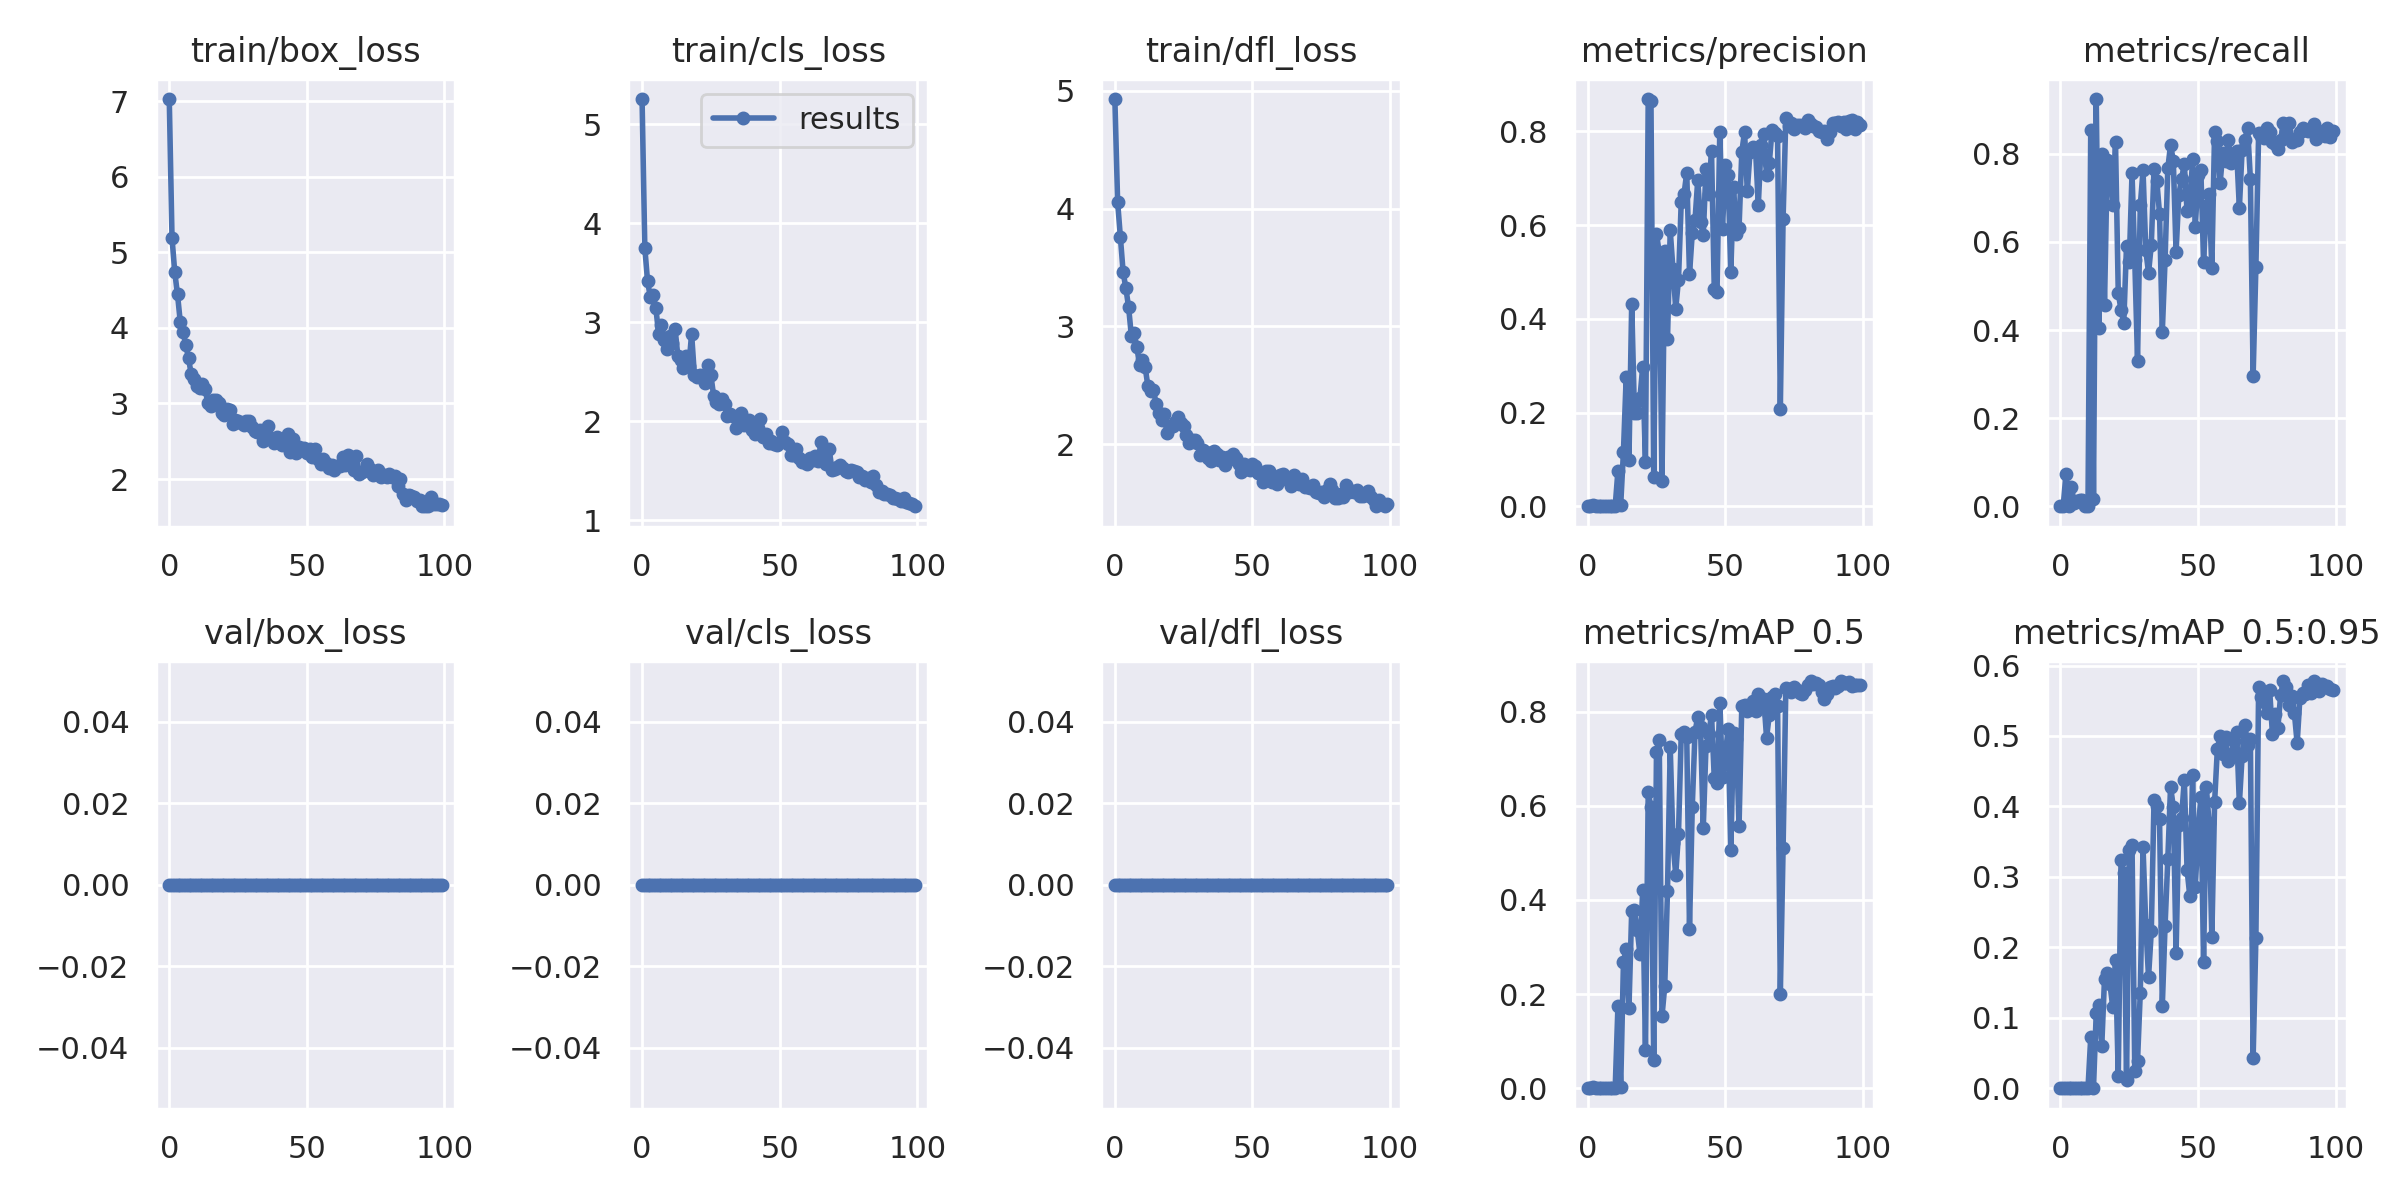

Data behind this chart, as committed beside it:
epoch, train/box_loss, train/cls_loss, train/dfl_loss, metrics/precision, metrics/recall, metrics/mAP_0.5, metrics/mAP_0.5:0.95, val/box_loss, val/cls_loss, val/dfl_loss, x/lr0, x/lr1, x/lr2
0, 7.028, 5.254, 4.93, 0, 0, 0, 0, 0, 0, 0, 0.0712, 0.0032, 0.0032
1, 5.19, 3.752, 4.059, 0, 0, 0, 0, 0, 0, 0, 0.04144, 0.006436, 0.006436
2, 4.735, 3.412, 3.76, 0.002837, 0.07389, 0.001653, 0.0005542, 0, 0, 0, 0.01161, 0.009606, 0.009606
3, 4.442, 3.256, 3.463, 0, 0, 0, 0, 0, 0, 0, 0.009703, 0.009703, 0.009703
4, 4.079, 3.271, 3.325, 0.001071, 0.04433, 0.0006231, 0.0001732, 0, 0, 0, 0.009703, 0.009703, 0.009703
5, 3.947, 3.147, 3.162, 0.0001786, 0.007389, 9.186e-05, 1.2177e-05, 0, 0, 0, 0.009604, 0.009604, 0.009604
6, 3.777, 2.884, 2.919, 0.0002976, 0.01231, 0.0001709, 4.3549e-05, 0, 0, 0, 0.009505, 0.009505, 0.009505
7, 3.595, 2.972, 2.945, 0.0005623, 0.01478, 0.0001896, 2.4981e-05, 0, 0, 0, 0.009406, 0.009406, 0.009406
8, 3.383, 2.821, 2.824, 0.0003684, 0.01478, 0.0002082, 4.734e-05, 0, 0, 0, 0.009307, 0.009307, 0.009307
9, 3.32, 2.732, 2.669, 0, 0, 0, 0, 0, 0, 0, 0.009208, 0.009208, 0.009208
10, 3.233, 2.859, 2.713, 0, 0, 0, 0, 0, 0, 0, 0.009109, 0.009109, 0.009109
11, 3.205, 2.785, 2.658, 0.07585, 0.8543, 0.1742, 0.07231, 0, 0, 0, 0.00901, 0.00901, 0.00901
12, 3.255, 2.933, 2.492, 0.002358, 0.01724, 0.00177, 0.0004067, 0, 0, 0, 0.008911, 0.008911, 0.008911
13, 3.196, 2.657, 2.456, 0.1161, 0.9244, 0.2674, 0.1072, 0, 0, 0, 0.008812, 0.008812, 0.008812
14, 3.007, 2.62, 2.465, 0.2766, 0.4042, 0.2957, 0.1177, 0, 0, 0, 0.008713, 0.008713, 0.008713
15, 2.969, 2.532, 2.343, 0.09959, 0.7993, 0.1695, 0.05944, 0, 0, 0, 0.008614, 0.008614, 0.008614
16, 3.05, 2.653, 2.263, 0.4323, 0.4563, 0.377, 0.1553, 0, 0, 0, 0.008515, 0.008515, 0.008515
17, 3.039, 2.553, 2.204, 0.1985, 0.7853, 0.3786, 0.1639, 0, 0, 0, 0.008416, 0.008416, 0.008416
18, 3.006, 2.882, 2.261, 0.2001, 0.7729, 0.3365, 0.1474, 0, 0, 0, 0.008317, 0.008317, 0.008317
19, 2.87, 2.47, 2.096, 0.2312, 0.6841, 0.285, 0.115, 0, 0, 0, 0.008218, 0.008218, 0.008218
20, 2.843, 2.445, 2.151, 0.2982, 0.8259, 0.4218, 0.1822, 0, 0, 0, 0.008119, 0.008119, 0.008119
21, 2.923, 2.466, 2.154, 0.09402, 0.4838, 0.08075, 0.01685, 0, 0, 0, 0.00802, 0.00802, 0.00802
22, 2.913, 2.448, 2.187, 0.8692, 0.4458, 0.6288, 0.3235, 0, 0, 0, 0.007921, 0.007921, 0.007921
23, 2.732, 2.385, 2.231, 0.8657, 0.4163, 0.5972, 0.3059, 0, 0, 0, 0.007822, 0.007822, 0.007822
24, 2.778, 2.569, 2.183, 0.06341, 0.5918, 0.06, 0.01166, 0, 0, 0, 0.007723, 0.007723, 0.007723
25, 2.764, 2.467, 2.157, 0.5814, 0.5543, 0.7136, 0.3381, 0, 0, 0, 0.007624, 0.007624, 0.007624
26, 2.736, 2.256, 2.082, 0.5411, 0.7556, 0.7405, 0.3452, 0, 0, 0, 0.007525, 0.007525, 0.007525
27, 2.712, 2.196, 2.015, 0.05472, 0.5589, 0.1527, 0.02464, 0, 0, 0, 0.007426, 0.007426, 0.007426
28, 2.766, 2.177, 2.041, 0.5454, 0.3307, 0.2164, 0.03876, 0, 0, 0, 0.007327, 0.007327, 0.007327
29, 2.773, 2.22, 2.04, 0.356, 0.6827, 0.419, 0.1358, 0, 0, 0, 0.007228, 0.007228, 0.007228
30, 2.684, 2.174, 2.008, 0.5886, 0.7622, 0.7243, 0.342, 0, 0, 0, 0.007129, 0.007129, 0.007129
31, 2.633, 2.054, 1.913, 0.5055, 0.5813, 0.52, 0.2318, 0, 0, 0, 0.00703, 0.00703, 0.00703
32, 2.624, 2.07, 1.952, 0.4216, 0.5295, 0.4537, 0.1577, 0, 0, 0, 0.006931, 0.006931, 0.006931
33, 2.649, 2.056, 1.936, 0.4838, 0.5934, 0.541, 0.2227, 0, 0, 0, 0.006832, 0.006832, 0.006832
34, 2.508, 1.934, 1.88, 0.6503, 0.7661, 0.753, 0.4095, 0, 0, 0, 0.006733, 0.006733, 0.006733
35, 2.537, 2.02, 1.862, 0.666, 0.7388, 0.7575, 0.4006, 0, 0, 0, 0.006634, 0.006634, 0.006634
36, 2.698, 2.086, 1.945, 0.7119, 0.6639, 0.7459, 0.3822, 0, 0, 0, 0.006535, 0.006535, 0.006535
37, 2.549, 1.966, 1.916, 0.495, 0.3952, 0.3392, 0.1163, 0, 0, 0, 0.006436, 0.006436, 0.006436
38, 2.478, 1.978, 1.867, 0.5824, 0.5582, 0.5971, 0.2302, 0, 0, 0, 0.006337, 0.006337, 0.006337
39, 2.558, 2.009, 1.896, 0.6109, 0.7668, 0.7567, 0.3248, 0, 0, 0, 0.006238, 0.006238, 0.006238
40, 2.501, 1.91, 1.828, 0.6964, 0.8203, 0.7892, 0.4282, 0, 0, 0, 0.006139, 0.006139, 0.006139
41, 2.447, 1.869, 1.895, 0.6064, 0.7848, 0.7675, 0.3993, 0, 0, 0, 0.00604, 0.00604, 0.00604
42, 2.481, 1.932, 1.875, 0.5793, 0.5766, 0.5536, 0.1915, 0, 0, 0, 0.005941, 0.005941, 0.005941
43, 2.602, 2.017, 1.916, 0.7205, 0.7067, 0.7276, 0.3743, 0, 0, 0, 0.005842, 0.005842, 0.005842
44, 2.359, 1.841, 1.881, 0.6668, 0.7429, 0.7523, 0.3843, 0, 0, 0, 0.005743, 0.005743, 0.005743
45, 2.53, 1.867, 1.83, 0.7578, 0.7772, 0.7939, 0.4377, 0, 0, 0, 0.005644, 0.005644, 0.005644
46, 2.346, 1.782, 1.762, 0.4632, 0.6691, 0.6585, 0.3101, 0, 0, 0, 0.005545, 0.005545, 0.005545
47, 2.429, 1.799, 1.833, 0.4563, 0.6791, 0.6478, 0.2725, 0, 0, 0, 0.005446, 0.005446, 0.005446
48, 2.393, 1.767, 1.788, 0.7998, 0.7874, 0.8187, 0.4451, 0, 0, 0, 0.005347, 0.005347, 0.005347
49, 2.405, 1.757, 1.781, 0.5924, 0.6338, 0.6606, 0.2863, 0, 0, 0, 0.005248, 0.005248, 0.005248
50, 2.34, 1.793, 1.838, 0.7278, 0.7517, 0.7052, 0.363, 0, 0, 0, 0.005149, 0.005149, 0.005149
51, 2.396, 1.891, 1.819, 0.7064, 0.7633, 0.7642, 0.4134, 0, 0, 0, 0.00505, 0.00505, 0.00505
52, 2.291, 1.792, 1.761, 0.4994, 0.5545, 0.5058, 0.1787, 0, 0, 0, 0.004951, 0.004951, 0.004951
53, 2.401, 1.765, 1.752, 0.6824, 0.6805, 0.7545, 0.4275, 0, 0, 0, 0.004852, 0.004852, 0.004852
54, 2.259, 1.661, 1.679, 0.5817, 0.7086, 0.7427, 0.376, 0, 0, 0, 0.004753, 0.004753, 0.004753
55, 2.201, 1.654, 1.778, 0.5936, 0.5405, 0.557, 0.2148, 0, 0, 0, 0.004654, 0.004654, 0.004654
56, 2.268, 1.718, 1.777, 0.7557, 0.8498, 0.8127, 0.4058, 0, 0, 0, 0.004555, 0.004555, 0.004555
57, 2.217, 1.625, 1.683, 0.7997, 0.8299, 0.8152, 0.4814, 0, 0, 0, 0.004456, 0.004456, 0.004456
58, 2.14, 1.591, 1.715, 0.6726, 0.7337, 0.8024, 0.5001, 0, 0, 0, 0.004357, 0.004357, 0.004357
59, 2.181, 1.586, 1.663, 0.7569, 0.8028, 0.8058, 0.474, 0, 0, 0, 0.004258, 0.004258, 0.004258
... 40 more rows
